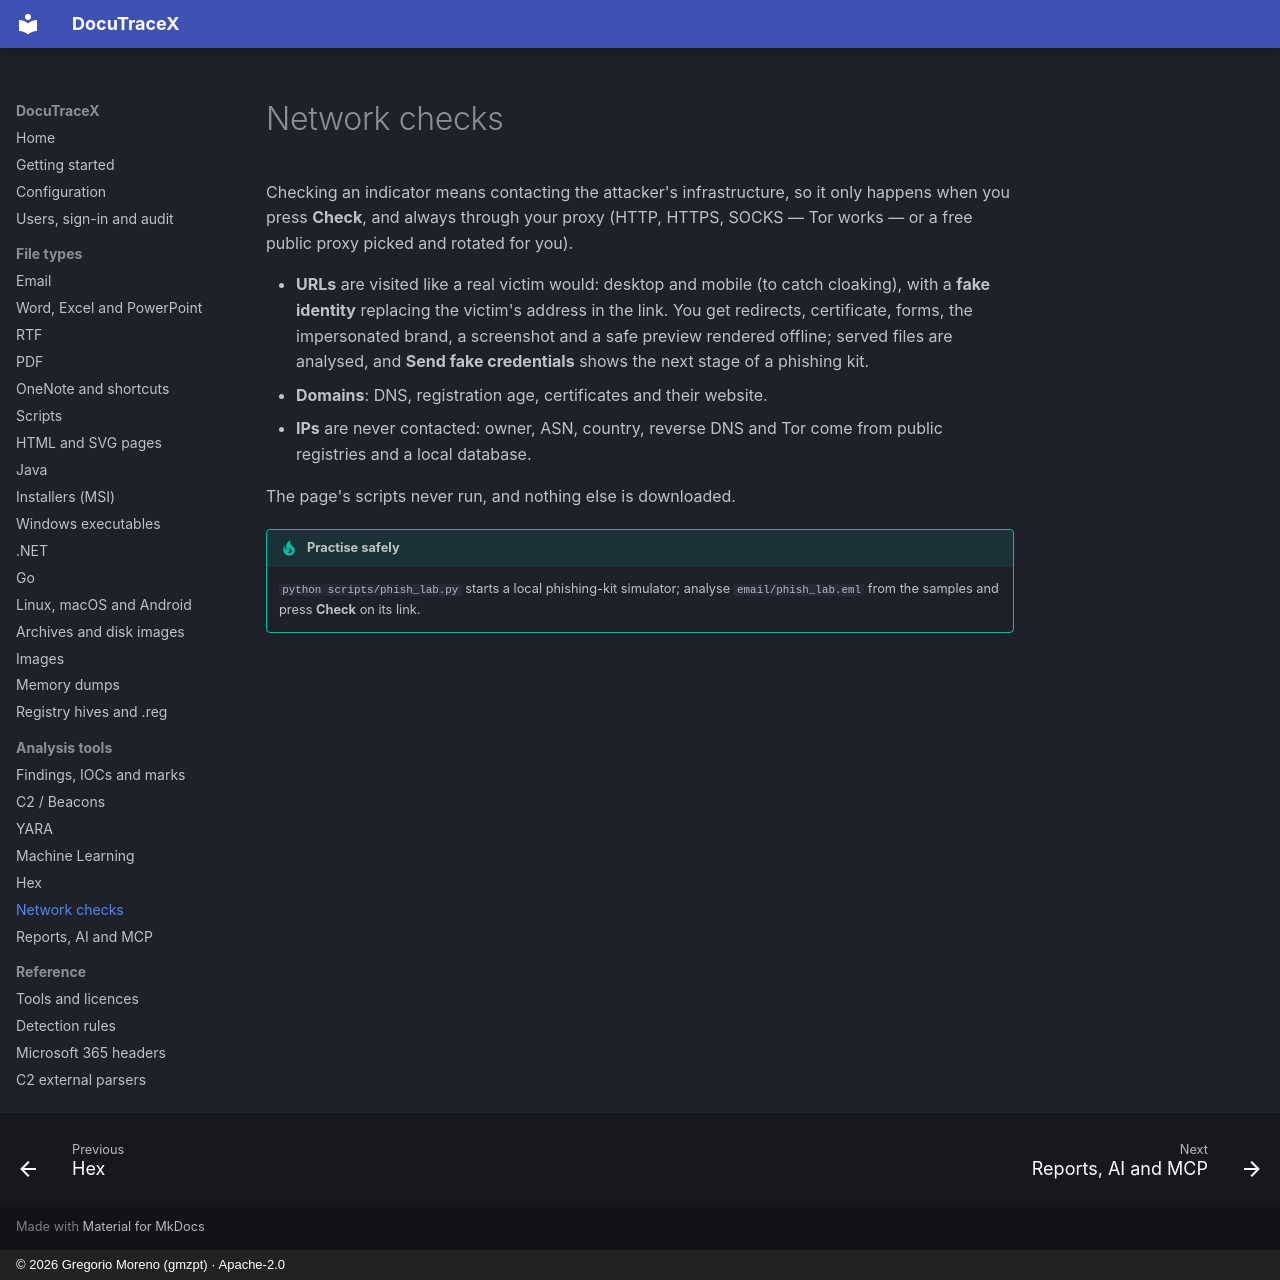

repository: G92MZ/DocuTraceX · page: engines/network-checks/index.html · generator: mkdocs · copyright: © 2026 Gregorio Moreno (gmzpt) · Apache-2.0

# Network checks

Checking an indicator means contacting the attacker's infrastructure, so it only happens when
you press **Check**, and always through your proxy (HTTP, HTTPS, SOCKS — Tor works — or a free
public proxy picked and rotated for you).

- **URLs** are visited like a real victim would: desktop and mobile (to catch cloaking), with a
  **fake identity** replacing the victim's address in the link. You get redirects, certificate,
  forms, the impersonated brand, a screenshot and a safe preview rendered offline; served files
  are analysed, and **Send fake credentials** shows the next stage of a phishing kit.
- **Domains**: DNS, registration age, certificates and their website.
- **IPs** are never contacted: owner, ASN, country, reverse DNS and Tor come from public
  registries and a local database.

The page's scripts never run, and nothing else is downloaded.

!!! tip "Practise safely"
    `python scripts/phish_lab.py` starts a local phishing-kit simulator; analyse
    `email/phish_lab.eml` from the samples and press **Check** on its link.
